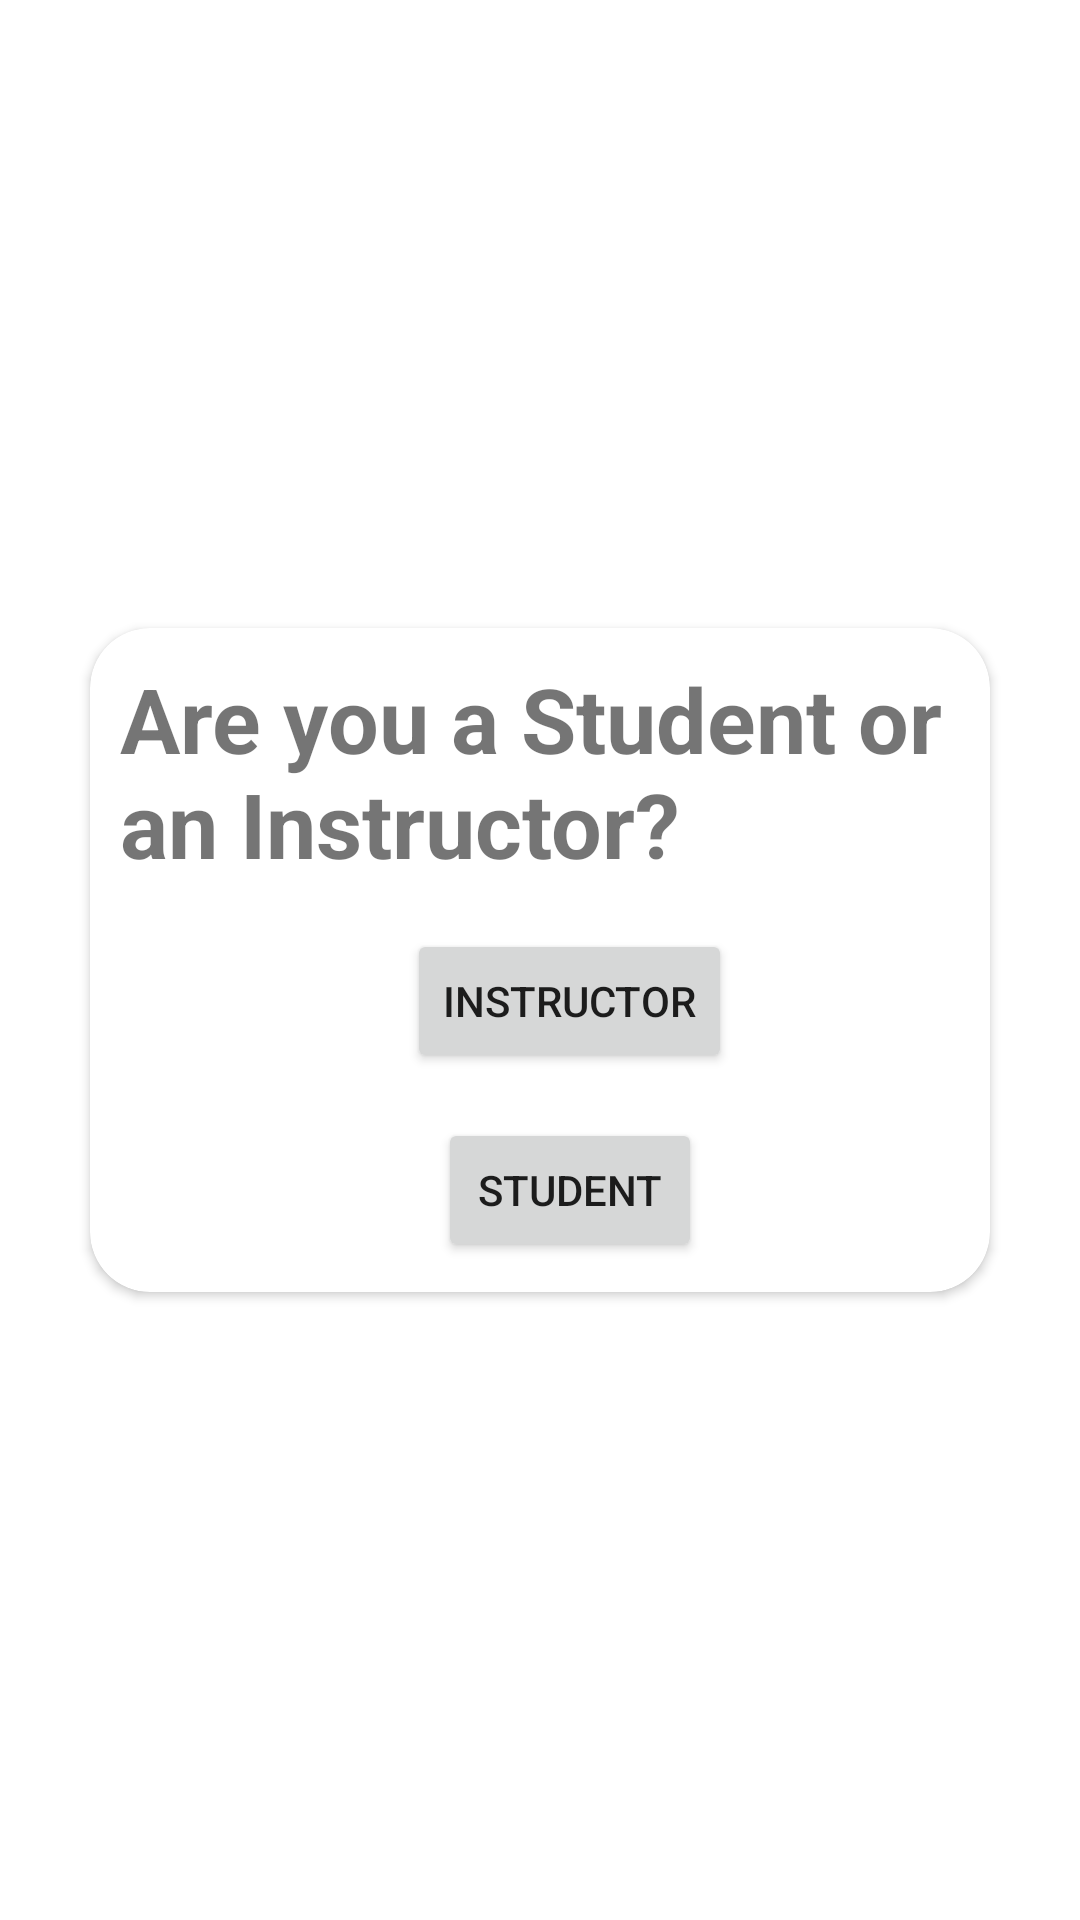

Produce the Android XML layout that renders to this screen, including the resource entries it uses.
<!-- AndroidManifest.xml: application theme Theme.MaterialComponents.Light.NoActionBar -->
<!-- res/layout/activity_junction.xml -->
<?xml version="1.0" encoding="utf-8"?>
<LinearLayout xmlns:android="http://schemas.android.com/apk/res/android"
    xmlns:app="http://schemas.android.com/apk/res-auto"
    xmlns:tools="http://schemas.android.com/tools"
    android:layout_width="match_parent"
    android:layout_height="match_parent"
    android:background="@drawable/login_bg"
    android:gravity="center"
    android:orientation="vertical"
    android:padding="10dp"
    tools:context=".LoginPage">

    <androidx.cardview.widget.CardView
        android:layout_width="match_parent"
        android:layout_height="wrap_content"
        android:layout_marginStart="20dp"
        android:layout_marginEnd="20dp"
        android:elevation="10dp"
        android:padding="21dp"
        app:cardCornerRadius="20dp">

        <LinearLayout
            android:layout_width="wrap_content"
            android:layout_height="wrap_content"
            android:orientation="vertical"
            android:padding="10dp">

            <TextView
                android:layout_width="wrap_content"
                android:layout_height="wrap_content"
                android:layout_gravity="center_horizontal"
                android:text="@string/are_you_a_student_or_an_instructor"
                android:textSize="30sp"
                android:textStyle="bold" />

            <Button
                android:id="@+id/instructor_profile_editprofile"
                android:layout_width="wrap_content"
                android:layout_height="wrap_content"
                android:layout_gravity="center_horizontal"
                android:layout_marginStart="10dp"
                android:layout_marginTop="15dp"
                android:onClick="openInstructorSignUp"
                android:text="@string/instructor" />

            <Button
                android:id="@+id/button"
                android:layout_width="wrap_content"
                android:layout_height="wrap_content"
                android:layout_gravity="center_horizontal"
                android:layout_marginStart="10dp"
                android:layout_marginTop="15dp"
                android:onClick="openStudentSignUp"

                android:text="@string/student" />
        </LinearLayout>
    </androidx.cardview.widget.CardView>
</LinearLayout>
<!-- resources referenced by this layout -->
<resources>
  <string name="are_you_a_student_or_an_instructor">Are you a Student or an Instructor?</string>
  <string name="instructor">Instructor</string>
  <string name="student">Student</string>
</resources>
